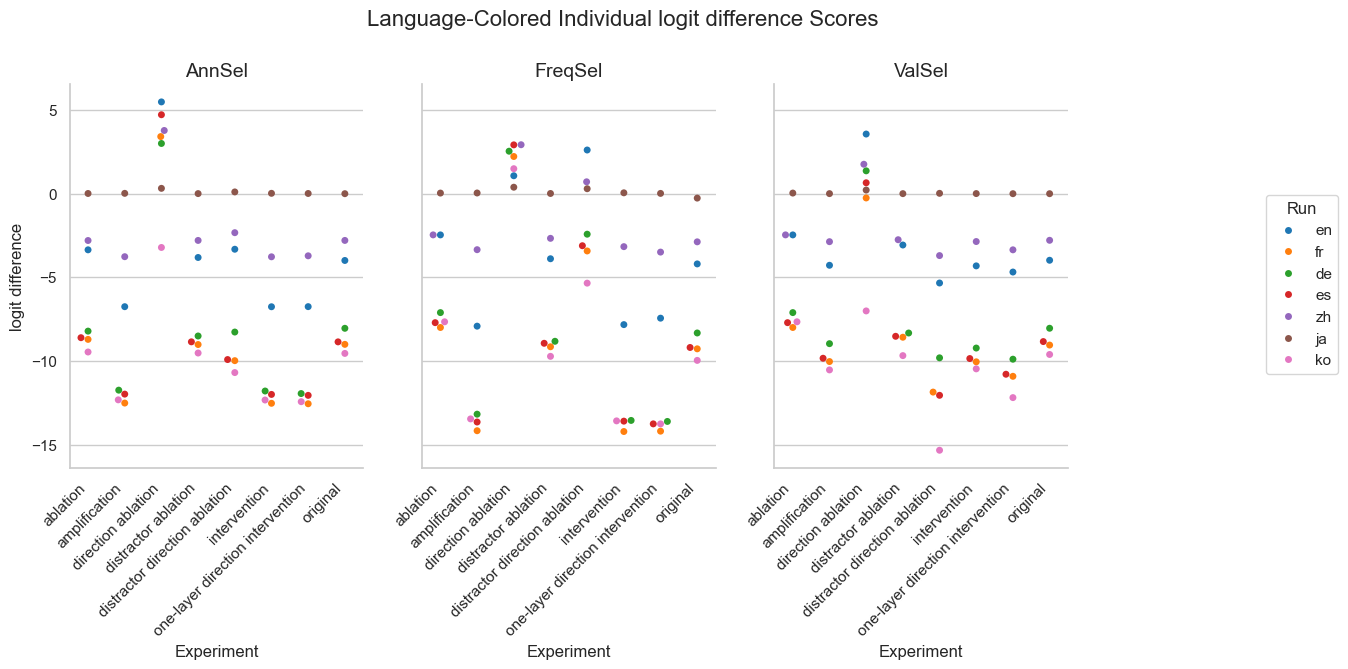

Values plotted in this chart, from the file beside it:
Experiment, Method, Run, mean, stdev
original, AnnSel, en, -3.985, 2.494
original, AnnSel, fr, -8.99, 4.507
original, AnnSel, de, -8.032, 4.65
original, AnnSel, es, -8.842, 4.291
original, AnnSel, zh, -2.789, 3.037
original, AnnSel, ja, 0.0, 0.0
original, AnnSel, ko, -9.531, 2.895
original, FreqSel, en, -4.19, 2.512
original, FreqSel, fr, -9.257, 4.502
original, FreqSel, de, -8.311, 4.571
original, FreqSel, es, -9.177, 4.025
original, FreqSel, zh, -2.873, 3.069
original, FreqSel, ja, -0.263, 1.226
original, FreqSel, ko, -9.947, 3.067
original, ValSel, en, -3.973, 2.467
original, ValSel, fr, -9.032, 4.52
original, ValSel, de, -8.03, 4.653
original, ValSel, es, -8.824, 4.262
original, ValSel, zh, -2.782, 3.036
original, ValSel, ja, 0.0, 0.0
original, ValSel, ko, -9.594, 2.958
distractor direction ablation, AnnSel, en, -3.315, 4.297
distractor direction ablation, AnnSel, fr, -9.963, 5.963
distractor direction ablation, AnnSel, de, -8.256, 6.082
distractor direction ablation, AnnSel, es, -9.897, 5.855
distractor direction ablation, AnnSel, zh, -2.327, 4.454
distractor direction ablation, AnnSel, ja, 0.1048, 0.8624
distractor direction ablation, AnnSel, ko, -10.67, 4.009
distractor direction ablation, FreqSel, en, 2.606, 6.225
distractor direction ablation, FreqSel, fr, -3.417, 8.579
distractor direction ablation, FreqSel, de, -2.417, 7.937
distractor direction ablation, FreqSel, es, -3.105, 6.43
distractor direction ablation, FreqSel, zh, 0.7091, 4.696
distractor direction ablation, FreqSel, ja, 0.296, 1.256
distractor direction ablation, FreqSel, ko, -5.338, 5.942
distractor direction ablation, ValSel, en, -5.329, 4.23
distractor direction ablation, ValSel, fr, -11.84, 6.008
distractor direction ablation, ValSel, de, -9.794, 5.704
distractor direction ablation, ValSel, es, -12.03, 5.683
distractor direction ablation, ValSel, zh, -3.693, 5.167
distractor direction ablation, ValSel, ja, 0.02095, 0.1998
distractor direction ablation, ValSel, ko, -15.31, 4.489
direction ablation, AnnSel, en, 5.476, 6.11
direction ablation, AnnSel, fr, 3.408, 7.726
direction ablation, AnnSel, de, 2.996, 7.429
direction ablation, AnnSel, es, 4.711, 6.798
direction ablation, AnnSel, zh, 3.772, 4.731
direction ablation, AnnSel, ja, 0.319, 1.672
direction ablation, AnnSel, ko, -3.209, 6.031
direction ablation, FreqSel, en, 1.07, 7.183
direction ablation, FreqSel, fr, 2.219, 9.132
direction ablation, FreqSel, de, 2.535, 8.612
direction ablation, FreqSel, es, 2.913, 7.357
direction ablation, FreqSel, zh, 2.921, 6.787
direction ablation, FreqSel, ja, 0.3862, 1.422
direction ablation, FreqSel, ko, 1.491, 8.46
direction ablation, ValSel, en, 3.559, 6.715
direction ablation, ValSel, fr, -0.2546, 8.885
direction ablation, ValSel, de, 1.364, 8.822
direction ablation, ValSel, es, 0.6513, 7.88
... 108 more rows
